Photos from the image-classification dataset "dataset-split" in the GitHub repository anatu/CS231n-Project-2019. Its 7 classes are: cardboard, compost, glass, metal, paper, plastic, trash.

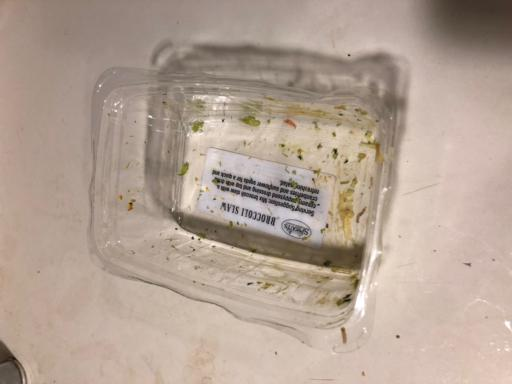
Label: plastic

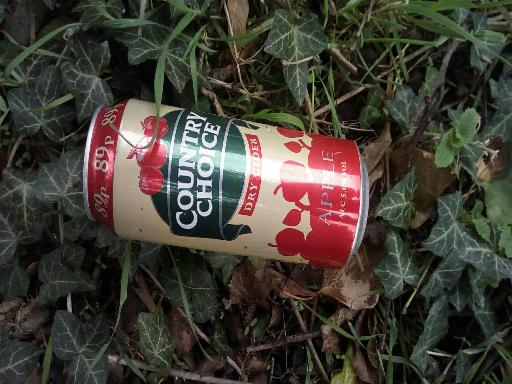
Label: metal

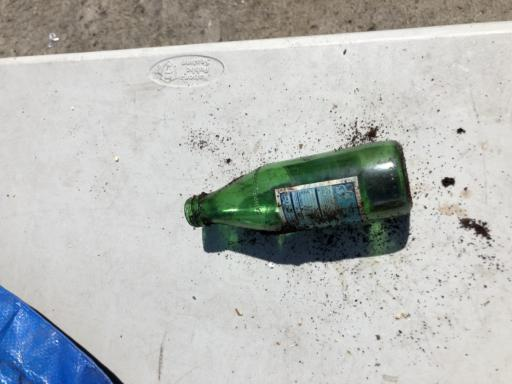
Label: glass

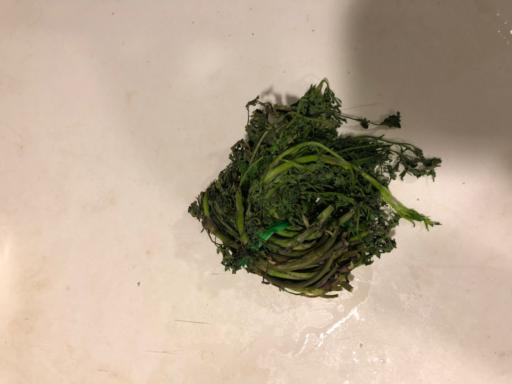
Label: compost

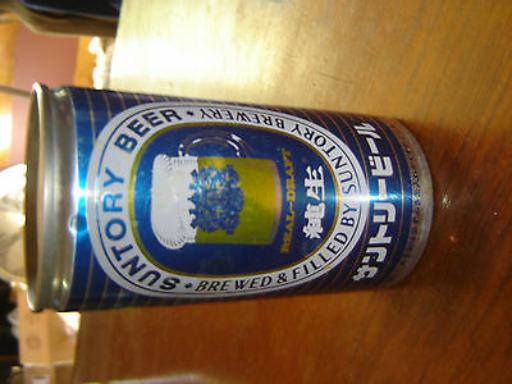
Label: metal

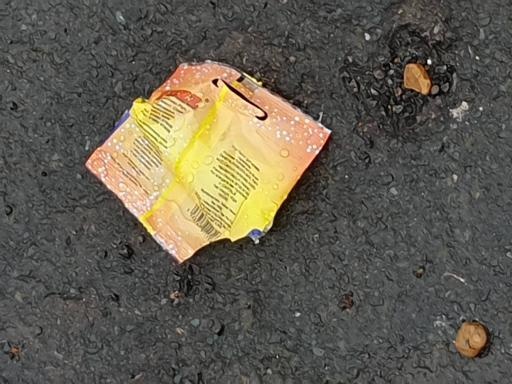
Label: trash
